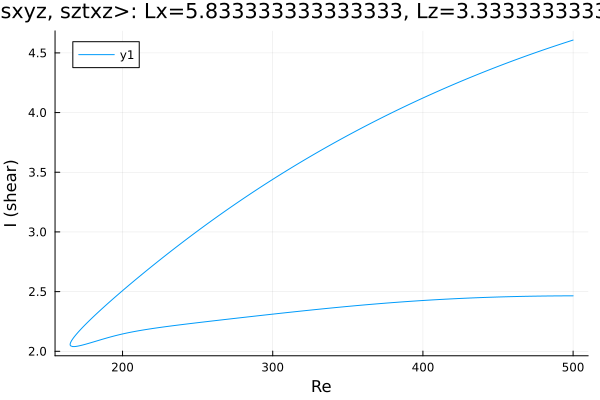

Values plotted in this chart, from the file beside it:
Re, shear
500.0, 4.607
499.1, 4.604
497.7, 4.598
496.3, 4.592
494.9, 4.587
493.4, 4.581
492, 4.575
490.6, 4.569
489.2, 4.563
487.8, 4.557
486.4, 4.551
485, 4.545
483.5, 4.539
482.1, 4.533
480.7, 4.527
479.3, 4.521
477.9, 4.515
476.5, 4.509
476.4, 4.509
475, 4.502
473.6, 4.496
472.2, 4.49
470.8, 4.483
469.3, 4.477
467.9, 4.471
466.5, 4.464
465.1, 4.458
463.7, 4.451
462.3, 4.445
460.9, 4.438
459.4, 4.432
458, 4.425
456.6, 4.418
455.2, 4.412
453.8, 4.405
452.4, 4.398
451, 4.391
449.5, 4.384
448.1, 4.378
446.7, 4.371
445.3, 4.364
443.9, 4.357
442.5, 4.35
441.1, 4.343
439.6, 4.336
438.2, 4.328
436.8, 4.321
435.4, 4.314
434, 4.307
432.6, 4.3
431.3, 4.293
429.9, 4.286
428.4, 4.278
427, 4.271
425.6, 4.263
424.2, 4.256
422.8, 4.248
421.4, 4.241
420, 4.233
418.5, 4.226
... 488 more rows
